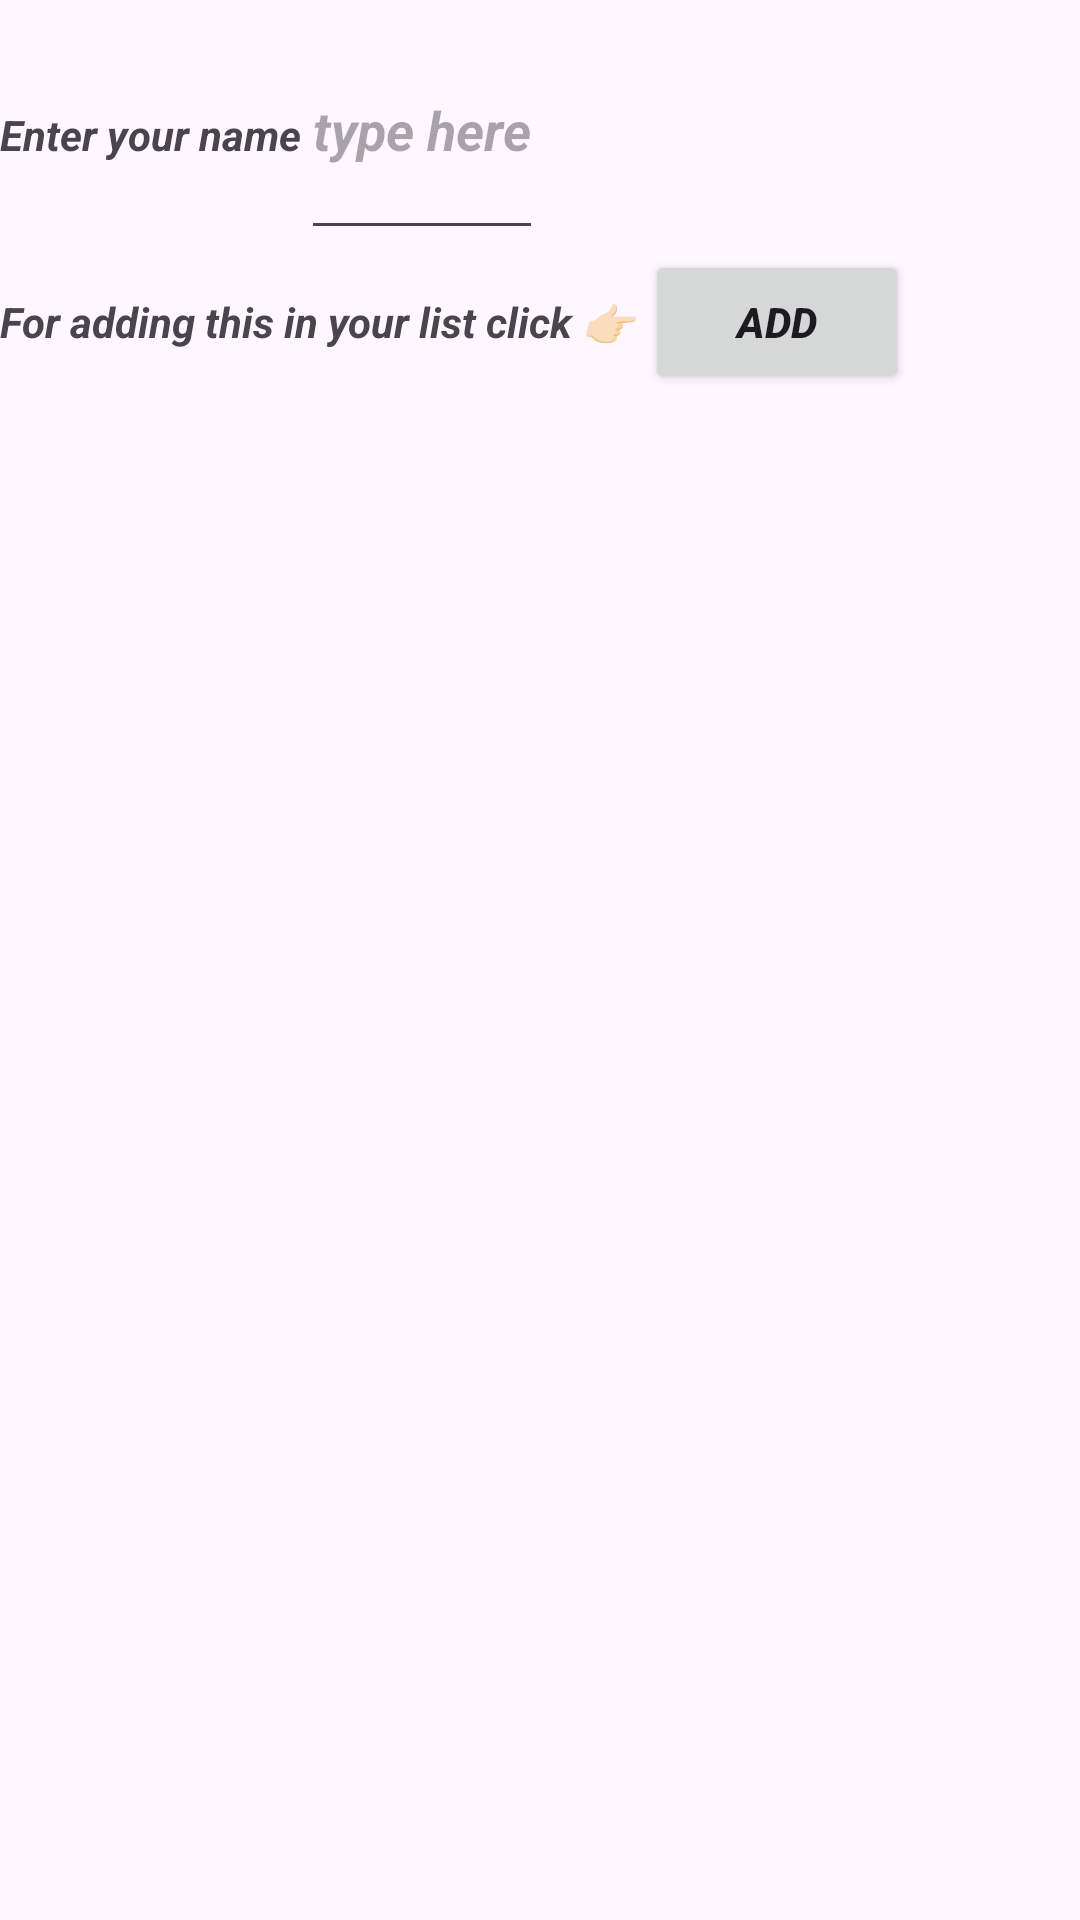

Here is an Android app screen rendered from its layout file. Give the layout XML and the strings, colors and styles it references.
<!-- AndroidManifest.xml: application theme Theme.ListViewWithBaseAdapterObject -->
<!-- res/layout/custom_dialogbox.xml -->
<?xml version="1.0" encoding="utf-8"?>
<LinearLayout xmlns:android="http://schemas.android.com/apk/res/android"
    android:layout_width="match_parent"
    android:layout_height="match_parent"
    android:orientation="vertical">


<LinearLayout
    android:layout_width="match_parent"
    android:layout_height="wrap_content"

    >
    <TextView
        android:id="@+id/tvtext"
        android:layout_width="wrap_content"
        android:layout_height="wrap_content"
        android:text="@string/enter_your_name"
        android:textStyle="bold|italic" />

    <EditText
        android:id="@+id/ettext"
        android:layout_width="wrap_content"
        android:layout_height="wrap_content"
        android:hint="@string/Type_here"
        android:textStyle="bold|italic" />

</LinearLayout>
    <LinearLayout
        android:layout_width="match_parent"
        android:layout_height="wrap_content">
        <TextView
            android:layout_width="wrap_content"
            android:layout_height="wrap_content"
            android:textStyle="bold|italic"
            android:text="For adding this in your list click 👉🏻 "/>

        <Button
            android:id="@+id/btnadd"
            android:layout_width="wrap_content"
            android:layout_height="wrap_content"
            android:text="ADD"
            android:textStyle="bold|italic"
            />

    </LinearLayout>



</LinearLayout>
<!-- resources referenced by this layout -->
<resources>
  <string name="Type_here">\ntype here\n</string>
  <string name="enter_your_name">Enter your name</string>
  <style name="Theme.ListViewWithBaseAdapterObject" parent="Base.Theme.ListViewWithBaseAdapterObject" />
  <style name="Base.Theme.ListViewWithBaseAdapterObject" parent="Theme.Material3.DayNight">
          
          
      </style>
</resources>
